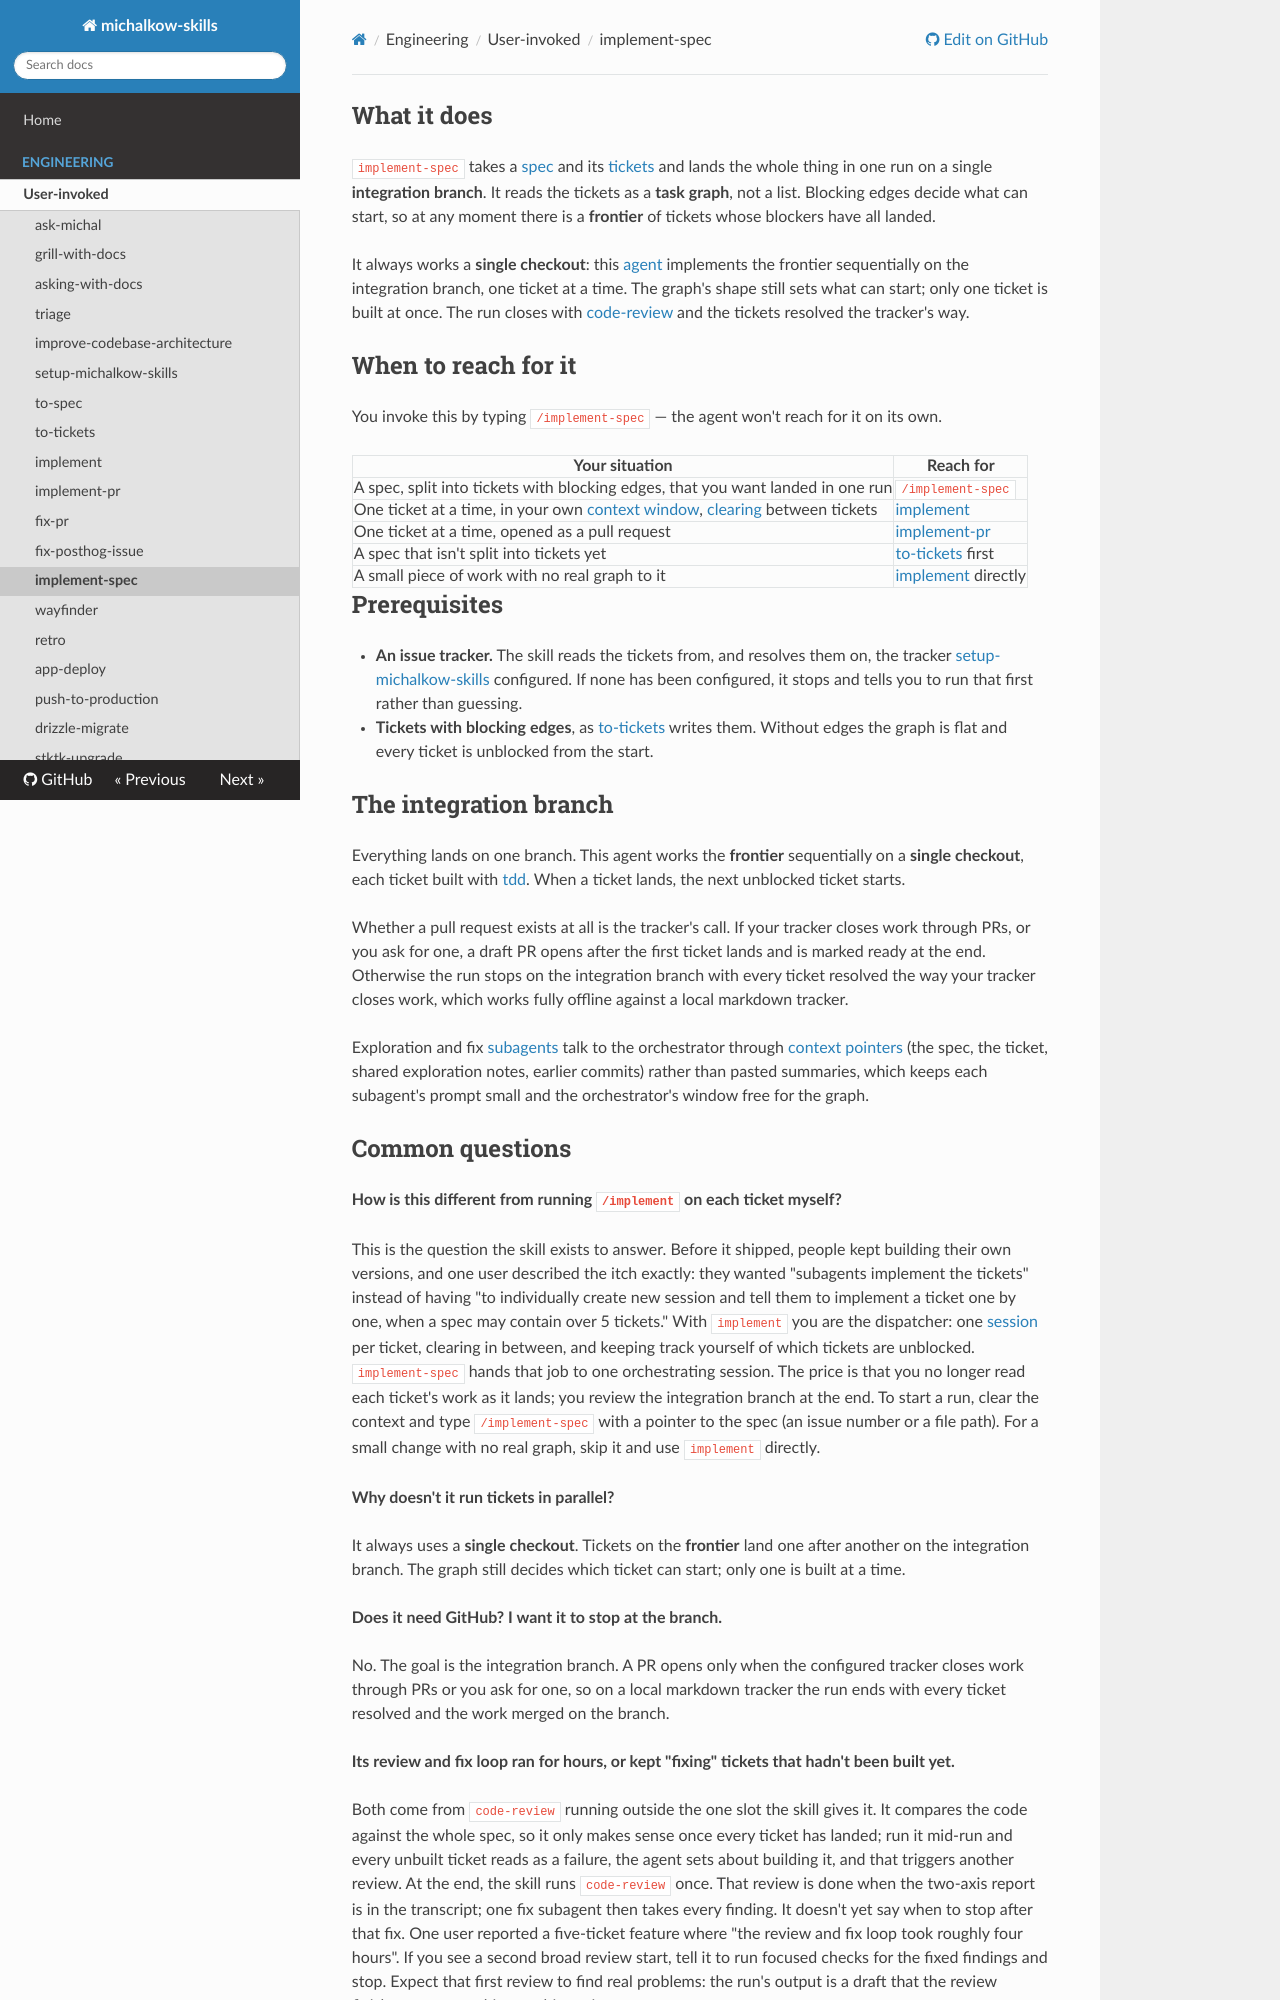

repository: michalkow/skills · page: implement-spec/index.html · generator: mkdocs

## What it does

`implement-spec` takes a [spec](https://michalkow.github.io/skills/dictionary/spec) and its [tickets](https://michalkow.github.io/skills/dictionary/ticket) and lands the whole thing in one run on a single **integration branch**. It reads the tickets as a **task graph**, not a list. Blocking edges decide what can start, so at any moment there is a **frontier** of tickets whose blockers have all landed.

It always works a **single checkout**: this [agent](https://michalkow.github.io/skills/dictionary/agent) implements the frontier sequentially on the integration branch, one ticket at a time. The graph's shape still sets what can start; only one ticket is built at once. The run closes with [code-review](https://michalkow.github.io/skills/code-review) and the tickets resolved the tracker's way.

## When to reach for it

You invoke this by typing `/implement-spec` — the agent won't reach for it on its own.

| Your situation | Reach for |
| --- | --- |
| A spec, split into tickets with blocking edges, that you want landed in one run | `/implement-spec` |
| One ticket at a time, in your own [context window](https://michalkow.github.io/skills/dictionary/context-window), [clearing](https://michalkow.github.io/skills/dictionary/clearing) between tickets | [implement](https://michalkow.github.io/skills/implement) |
| One ticket at a time, opened as a pull request | [implement-pr](https://michalkow.github.io/skills/implement-pr) |
| A spec that isn't split into tickets yet | [to-tickets](https://michalkow.github.io/skills/to-tickets) first |
| A small piece of work with no real graph to it | [implement](https://michalkow.github.io/skills/implement) directly |

## Prerequisites

- **An issue tracker.** The skill reads the tickets from, and resolves them on, the tracker [setup-michalkow-skills](https://michalkow.github.io/skills/setup-michalkow-skills) configured. If none has been configured, it stops and tells you to run that first rather than guessing.
- **Tickets with blocking edges**, as [to-tickets](https://michalkow.github.io/skills/to-tickets) writes them. Without edges the graph is flat and every ticket is unblocked from the start.

## The integration branch

Everything lands on one branch. This agent works the **frontier** sequentially on a **single checkout**, each ticket built with [tdd](https://michalkow.github.io/skills/tdd). When a ticket lands, the next unblocked ticket starts.

Whether a pull request exists at all is the tracker's call. If your tracker closes work through PRs, or you ask for one, a draft PR opens after the first ticket lands and is marked ready at the end. Otherwise the run stops on the integration branch with every ticket resolved the way your tracker closes work, which works fully offline against a local markdown tracker.

Exploration and fix [subagents](https://michalkow.github.io/skills/dictionary/subagent) talk to the orchestrator through [context pointers](https://michalkow.github.io/skills/dictionary/context-pointer) (the spec, the ticket, shared exploration notes, earlier commits) rather than pasted summaries, which keeps each subagent's prompt small and the orchestrator's window free for the graph.
